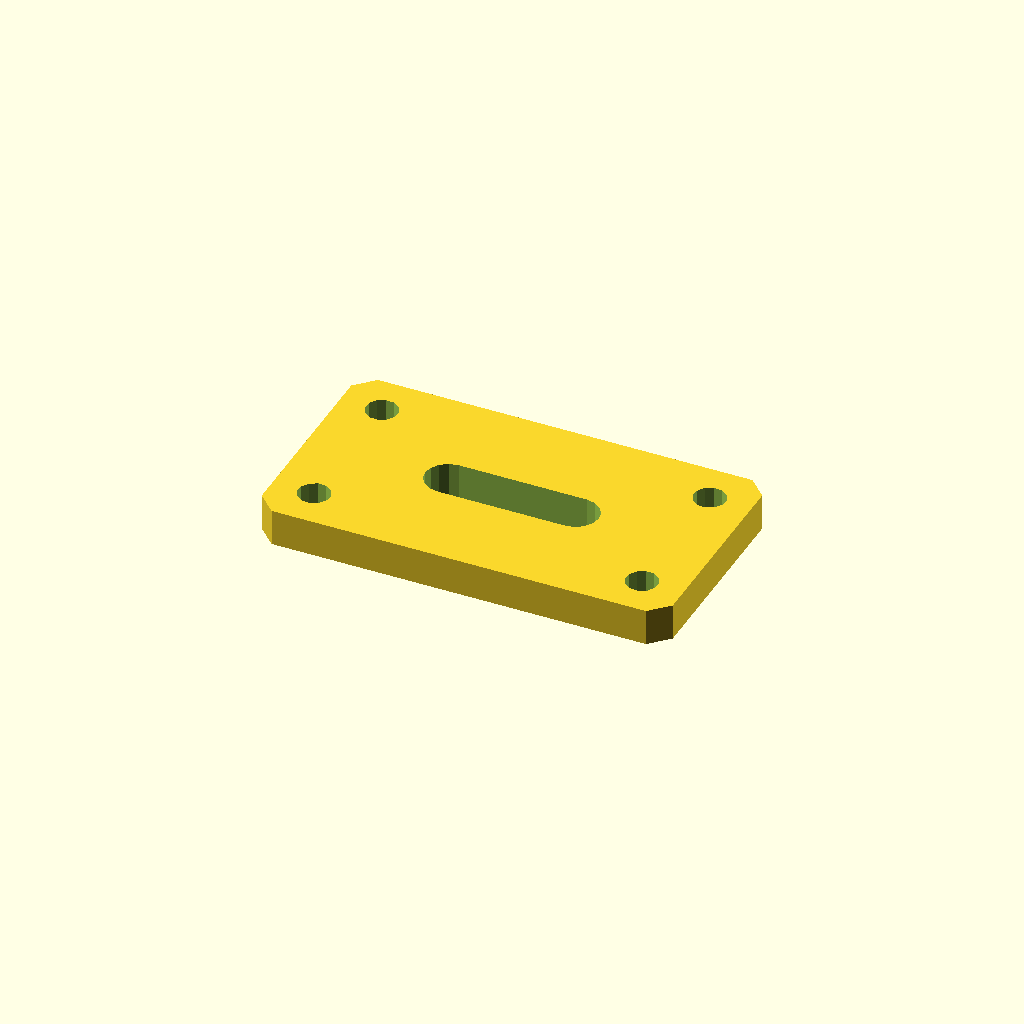
Cell 1 — every parameter at its default value.
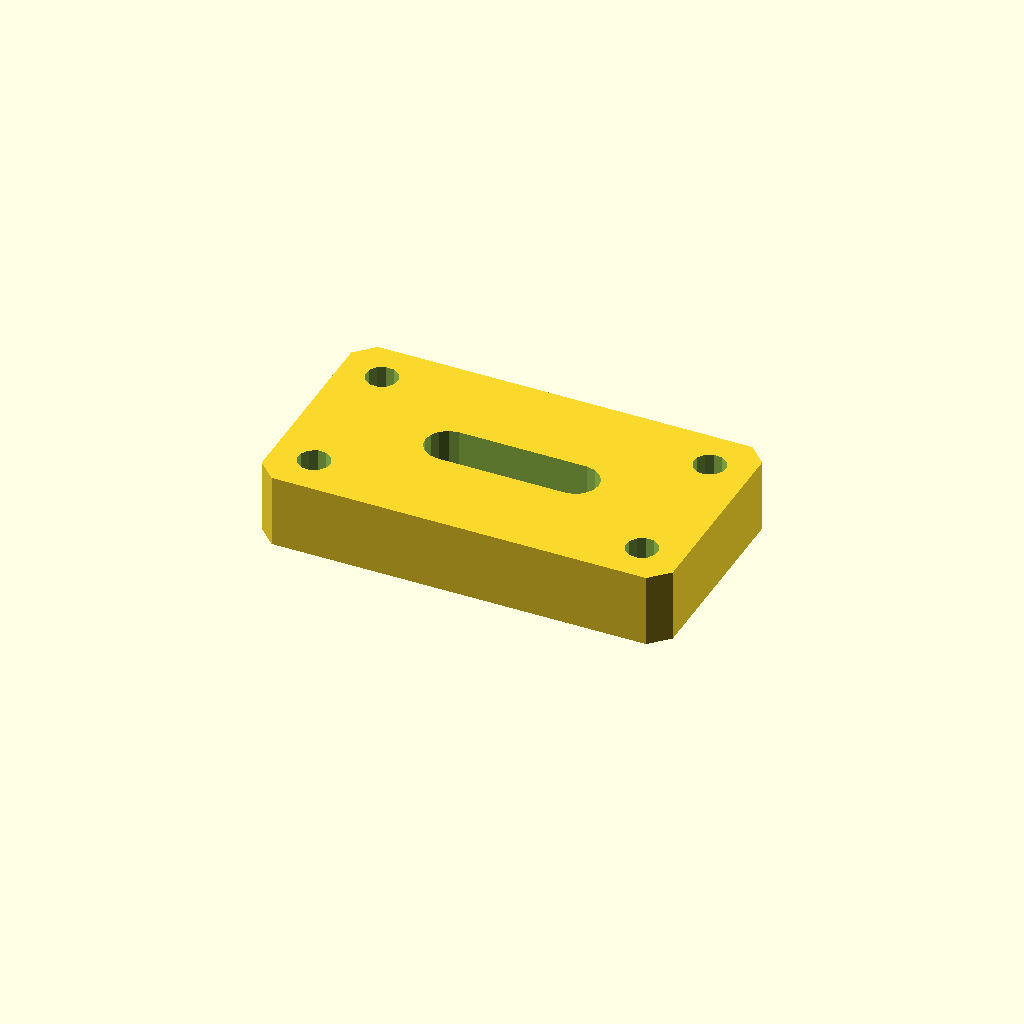
Cell 2: the same model with plate_t = 16.
One fixed orthographic camera (rotation 55°, 0°, 25°; colour scheme Cornfield) for every cell.
The OpenSCAD source (optional_data/data/sketch4/bracketplates/part_0101.scad):
$fn = 32;

// ----------------------------------------------------------------------
// Bracket plate: slot plate 90 x 50
// ----------------------------------------------------------------------

// --- parameters (mm) ---
hole_r = 3.5;             // bolt hole radius
plate_t = 8;              // plate thickness, Z (extrusion height)
plate_l = 90;             // plate length
plate_w = 50;             // plate width
slot_l = 28;              // slot straight length
slot_r = 5;               // slot end radius

slot_len = slot_l + 2 * slot_r;
slot_w = 2 * slot_r;
hole_d2 = 2 * hole_r;

profile = [[4, 0], [86, 0], [90, 4], [90, 46], [86, 50], [4, 50], [0, 46], [0, 4]];  // primary outline, 8 points, counter clockwise
void_1 = [[59, 20], [60.913, 20.381], [62.536, 21.464], [63.619, 23.087], [64, 25], [63.619, 26.913], [62.536, 28.536], [60.913, 29.619], [59, 30], [31, 30], [29.087, 29.619], [27.464, 28.536], [26.381, 26.913], [26, 25], [26.381, 23.087], [27.464, 21.464], [29.087, 20.381], [31, 20]];  // grip slot, 18 points
void_2 = [[12.536, 41.568], [11.741, 43.196], [10.239, 44.209], [8.432, 44.336], [6.804, 43.541], [5.791, 42.039], [5.664, 40.232], [6.459, 38.604], [7.961, 37.591], [9.768, 37.464], [11.396, 38.259], [12.409, 39.761]];  // corner hole, 12 points
void_3 = [[12.536, 9.768], [11.741, 11.396], [10.239, 12.409], [8.432, 12.536], [6.804, 11.741], [5.791, 10.239], [5.664, 8.432], [6.459, 6.804], [7.961, 5.791], [9.768, 5.664], [11.396, 6.459], [12.409, 7.961]];  // corner hole, 12 points
void_4 = [[84.336, 41.568], [83.541, 43.196], [82.039, 44.209], [80.232, 44.336], [78.604, 43.541], [77.591, 42.039], [77.464, 40.232], [78.259, 38.604], [79.761, 37.591], [81.568, 37.464], [83.196, 38.259], [84.209, 39.761]];  // corner hole, 12 points
void_5 = [[84.336, 9.768], [83.541, 11.396], [82.039, 12.409], [80.232, 12.536], [78.604, 11.741], [77.591, 10.239], [77.464, 8.432], [78.259, 6.804], [79.761, 5.791], [81.568, 5.664], [83.196, 6.459], [84.209, 7.961]];  // corner hole, 12 points

// --- the one profile operation ---
difference() {
  linear_extrude(height = plate_t) polygon(points = profile);
  translate([0, 0, -1])
    linear_extrude(height = plate_t + 2) polygon(points = void_1);
  translate([0, 0, -1])
    linear_extrude(height = plate_t + 2) polygon(points = void_2);
  translate([0, 0, -1])
    linear_extrude(height = plate_t + 2) polygon(points = void_3);
  translate([0, 0, -1])
    linear_extrude(height = plate_t + 2) polygon(points = void_4);
  translate([0, 0, -1])
    linear_extrude(height = plate_t + 2) polygon(points = void_5);
}
Parameter table extracted from the source (name, type, default, range or options):
hole_r: number, default 3.5
plate_t: number, default 8
plate_l: number, default 90
plate_w: number, default 50
slot_l: number, default 28
slot_r: number, default 5
